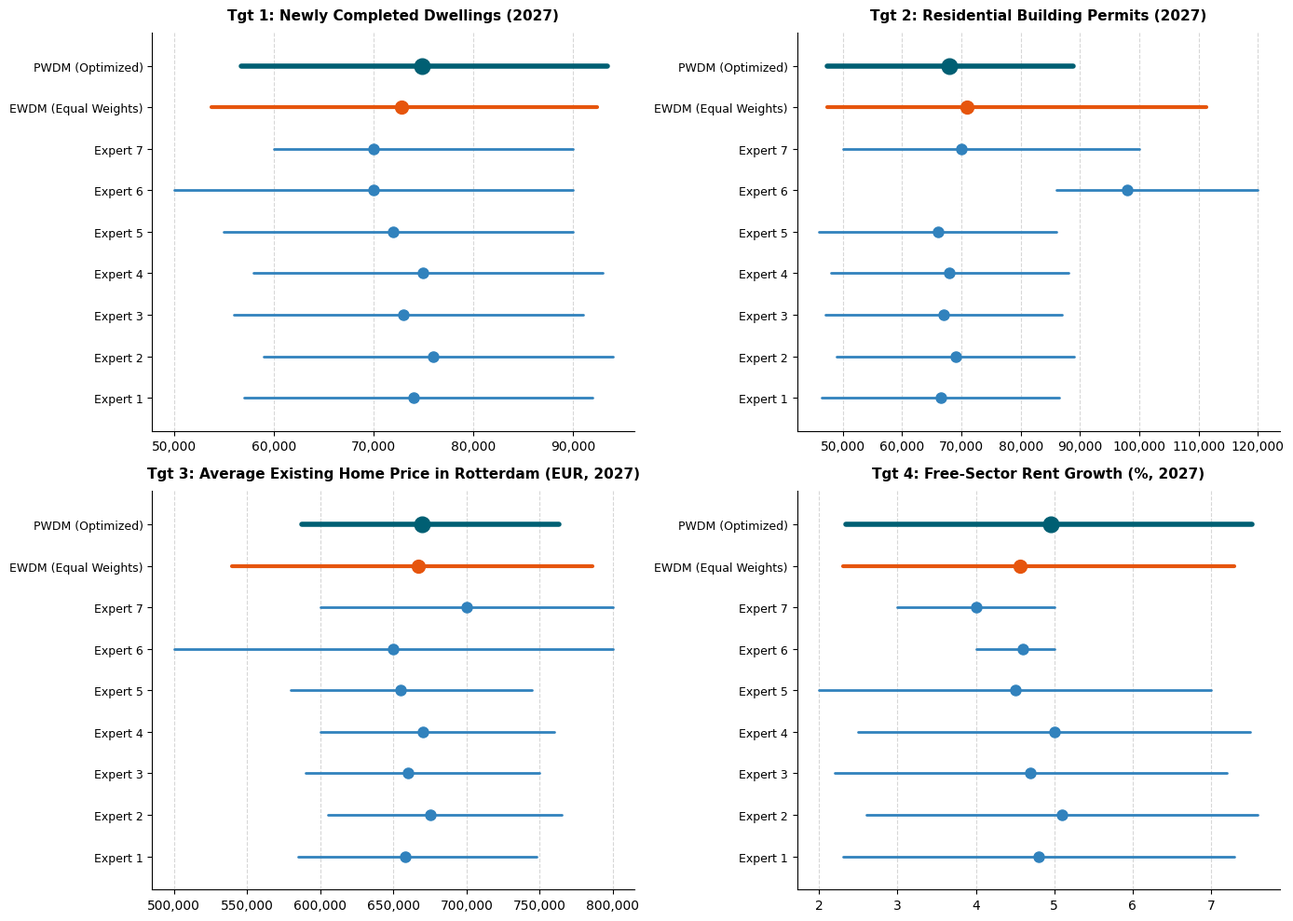

The script that saved this image: (Note: this script raises an exception after producing the figure.)
import numpy as np
import scipy.optimize as opt
import matplotlib
matplotlib.use('Agg')
import matplotlib.pyplot as plt

# ==============================================================================
# STRUCTURED EXPERT JUDGMENT (SEJ) - TU DELFT CLASSICAL MODEL (COOKE METHOD)
# Programmatic Implementation ("Anduril Way")
# ==============================================================================
# This script reads elicitation data from the seven experts, calculates individual
# distributions, implements linear pooling under both Equal Weights (EWDM) and 
# Performance Weights (PWDM), and generates publication-quality range plots.
# ==============================================================================

# 1. Expert Data Definitions
experts_metadata = {
    1: {'name': 'Expert 1', 'expertise': 'Real estate in Rotterdam'},
    2: {'name': 'Expert 2', 'expertise': 'Independent/Professional'},
    3: {'name': 'Expert 3', 'expertise': 'Independent/Professional'},
    4: {'name': 'Expert 4', 'expertise': 'Independent/Professional'},
    5: {'name': 'Expert 5', 'expertise': 'MSc Architecture & Urbanism (TU Delft)'},
    6: {'name': 'Expert 6', 'expertise': 'Professional Real Estate Agent'},
    7: {'name': 'Expert 7', 'expertise': 'Housing Management'}
}

# 5%, 50%, and 95% quantiles for the 4 target questions of interest
experts_data = {
    'tgt1': {
        'title': 'Tgt 1: Newly Completed Dwellings (2027)',
        'is_log': True,
        'values': [
            [57000, 74000, 92000], # Expert 1
            [59000, 76000, 94000], # Expert 2
            [56000, 73000, 91000], # Expert 3
            [58000, 75000, 93000], # Expert 4
            [55000, 72000, 90000], # Expert 5
            [50000, 70000, 90000], # Expert 6
            [60000, 70000, 90000]  # Expert 7
        ]
    },
    'tgt2': {
        'title': 'Tgt 2: Residential Building Permits (2027)',
        'is_log': True,
        'values': [
            [46500, 66500, 86500],
            [49000, 69000, 89000],
            [47000, 67000, 87000],
            [48000, 68000, 88000],
            [46000, 66000, 86000],
            [86000, 98000, 120000],
            [50000, 70000, 100000]
        ]
    },
    'tgt3': {
        'title': 'Tgt 3: Average Existing Home Price in Rotterdam (EUR, 2027)',
        'is_log': True,
        'values': [
            [585000, 658000, 748000],
            [605000, 675000, 765000],
            [590000, 660000, 750000],
            [600000, 670000, 760000],
            [580000, 655000, 745000],
            [500000, 650000, 800000],
            [600000, 700000, 800000]
        ]
    },
    'tgt4': {
        'title': 'Tgt 4: Free-Sector Rent Growth (%, 2027)',
        'is_log': False,
        'values': [
            [2.3, 4.8, 7.3],
            [2.6, 5.1, 7.6],
            [2.2, 4.7, 7.2],
            [2.5, 5.0, 7.5],
            [2.0, 4.5, 7.0],
            [4.0, 4.6, 5.0],
            [3.0, 4.0, 5.0]
        ]
    }
}

# Derived Excalibur performance weights (reproduced from TU Delft analysis)
weights_opt = [0.096, 0.376, 0.095, 0.376, 0.057, 0.0, 0.0]
weights_ew = [1.0 / 7.0] * 7

# ==============================================================================
# 2. Probability Distribution Modeling Class
# ==============================================================================
def get_intrinsic_range(qs, is_log=False, k=0.1):
    """Calculates the intrinsic range with a k% overshoot rule."""
    p05s = [q[0] for q in qs]
    p95s = [q[2] for q in qs]
    L = min(p05s)
    U = max(p95s)
    if is_log:
        ln_L = np.log(L)
        ln_U = np.log(U)
        diff = ln_U - ln_L
        L_star = np.exp(ln_L - k * diff)
        U_star = np.exp(ln_U + k * diff)
    else:
        diff = U - L
        L_star = L - k * diff
        U_star = U + k * diff
    return L_star, U_star

class ExpertPiecewiseDistribution:
    """Represents a piecewise uniform or log-uniform cumulative distribution function (CDF)."""
    def __init__(self, q, L_star, U_star, is_log=False):
        self.q = q # [p05, p50, p95]
        self.L_star = L_star
        self.U_star = U_star
        self.is_log = is_log
        self.y_prob = [0.0, 0.05, 0.50, 0.95, 1.0]
        
        if self.is_log:
            self.x_vals = [np.log(L_star), np.log(q[0]), np.log(q[1]), np.log(q[2]), np.log(U_star)]
        else:
            self.x_vals = [L_star, q[0], q[1], q[2], U_star]
            
    def cdf(self, val):
        if self.is_log:
            if val <= 0:
                return 0.0
            x = np.log(val)
        else:
            x = val
            
        if x <= self.x_vals[0]:
            return 0.0
        if x >= self.x_vals[-1]:
            return 1.0
            
        # Piecewise linear interpolation on the selected scale
        for i in range(len(self.x_vals) - 1):
            if self.x_vals[i] <= x <= self.x_vals[i+1]:
                ratio = (x - self.x_vals[i]) / (self.x_vals[i+1] - self.x_vals[i])
                return self.y_prob[i] + ratio * (self.y_prob[i+1] - self.y_prob[i])
        return 1.0

# ==============================================================================
# 3. Model Analysis & Quantile Estimation
# ==============================================================================
results_dict = {}

for target_id, t_info in experts_data.items():
    qs = t_info['values']
    is_log = t_info['is_log']
    title = t_info['title']
    
    L_star, U_star = get_intrinsic_range(qs, is_log=is_log)
    expert_distributions = [ExpertPiecewiseDistribution(q, L_star, U_star, is_log=is_log) for q in qs]
    
    def pooled_cdf(val, weights):
        return sum(w * dist.cdf(val) for w, dist in zip(weights, expert_distributions))
        
    def find_pooled_quantile(p_target, weights):
        f_objective = lambda x: pooled_cdf(x, weights) - p_target
        return opt.brentq(f_objective, L_star, U_star)
        
    ewdm_quantiles = [find_pooled_quantile(p, weights_ew) for p in [0.05, 0.50, 0.95]]
    pwdm_quantiles = [find_pooled_quantile(p, weights_opt) for p in [0.05, 0.50, 0.95]]
    
    results_dict[target_id] = {
        'L_star': L_star,
        'U_star': U_star,
        'ewdm': ewdm_quantiles,
        'pwdm': pwdm_quantiles,
        'title': title
    }
    
    print(f"\nTarget Question: {title}")
    print(f"Intrinsic Support Interval [L*, U*]: [{L_star:.2f}, {U_star:.2f}]")
    print(f"Equal Weights Decision Maker (EWDM) Quantiles: [5%: {ewdm_quantiles[0]:.2f}, 50%: {ewdm_quantiles[1]:.2f}, 95%: {ewdm_quantiles[2]:.2f}]")
    print(f"Performance Weights Decision Maker (PWDM) Quantiles: [5%: {pwdm_quantiles[0]:.2f}, 50%: {pwdm_quantiles[1]:.2f}, 95%: {pwdm_quantiles[2]:.2f}]")

# ==============================================================================
# 4. Range Plot Visualization (Matplotlib)
# ==============================================================================
fig, axs = plt.subplots(2, 2, figsize=(14, 10))
axs = axs.flatten()

# Style configurations
matplotlib.rcParams['font.sans-serif'] = 'Arial'
matplotlib.rcParams['font.family'] = 'sans-serif'

expert_labels = [f"Expert {i}" for i in range(1, 8)] + ["EWDM (Equal Weights)", "PWDM (Optimized)"]
y_positions = np.arange(len(expert_labels))

for idx, (target_id, t_info) in enumerate(experts_data.items()):
    ax = axs[idx]
    res = results_dict[target_id]
    
    # Extract expert bounds
    expert_bounds = t_info['values']
    ew_bounds = res['ewdm']
    pw_bounds = res['pwdm']
    
    all_bounds = expert_bounds + [ew_bounds, pw_bounds]
    
    # Plot each interval
    for y_pos, bounds in enumerate(all_bounds):
        p05, p50, p95 = bounds
        
        # Color encoding: Blue for experts, orange for EWDM, Navy Blue for Optimized PWDM
        if y_pos < 7:
            color = '#3182bd' # steel blue
            linewidth = 2.0
            markersize = 8
            label = "Expert Panels" if y_pos == 0 else ""
        elif y_pos == 7:
            color = '#e6550d' # orange
            linewidth = 3.0
            markersize = 10
            label = "Equal Weights DM"
        else:
            color = '#005f73' # navy teal
            linewidth = 4.0
            markersize = 12
            label = "Optimized PWDM"
            
        # Plot horizontal line from p05 to p95
        ax.plot([p05, p95], [y_pos, y_pos], color=color, linewidth=linewidth, solid_capstyle='round')
        # Plot median point
        ax.plot(p50, y_pos, marker='o', markersize=markersize, color=color)
        
    ax.set_yticks(y_positions)
    ax.set_yticklabels(expert_labels, fontsize=9)
    ax.set_title(res['title'], fontsize=11, fontweight='bold', pad=10)
    ax.grid(axis='x', linestyle='--', alpha=0.5)
    ax.set_ylim(-0.8, len(expert_labels) - 0.2)
    ax.spines['top'].set_visible(False)
    ax.spines['right'].set_visible(False)
    
    # Format x-axis with comma separators
    ax.xaxis.set_major_formatter(matplotlib.ticker.FuncFormatter(lambda x, p: format(int(x), ',')))

plt.tight_layout()
plt.savefig('figures/generated/target_predictions_plot.png', dpi=150, bbox_inches='tight')
plt.close()

print("\nAnalysis successful. Range plot saved to figures/generated.")
